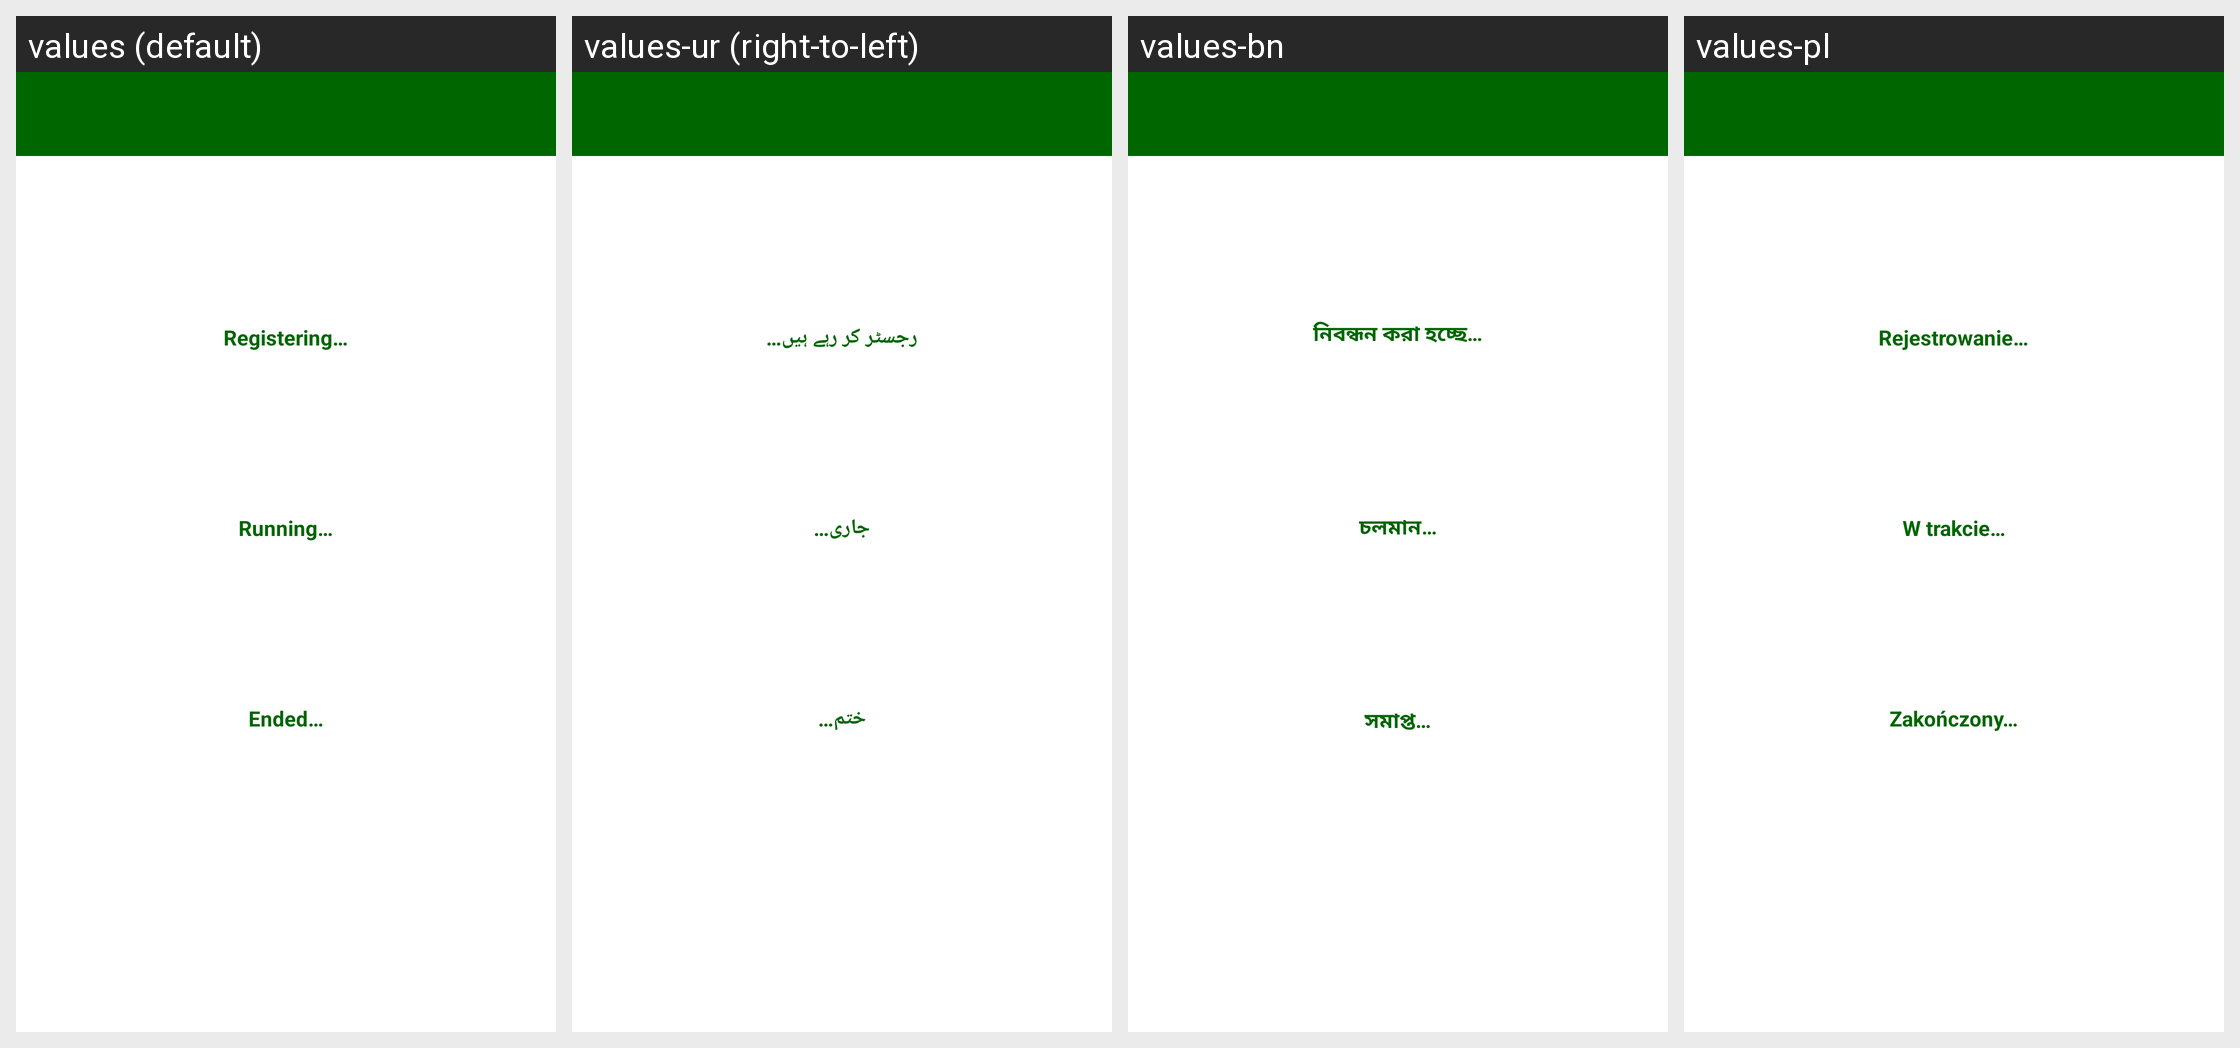

This grid shows one Android layout under several languages. Give, for every string resource on the screen, its name, the default text and each shown locale's text.
Android screen res/layout/activity_tournaments.xml rendered under 4 locales, left to right: values (default), values-ur (right-to-left), values-bn, values-pl. Device: Nexus 5 (rendered at 1080×1920; each locale shown at half size, 540×960, under a caption strip naming it); theme AppTheme.
Other locales in the repository, not shown: values-am, values-ar, values-de, values-es, values-fa, values-fr, values-hi, values-km, values-lo, values-mg, values-mn, values-my, values-ne, values-si, values-so, values-sw.
Strings drawn on this screen, with the default value and each locale's value (text and hints the layout hard-codes, and strings that could not be matched under every locale, appear in the picture but are not listed):

registering
  values: Registering…
  values-ur: رجسٹر کر رہے ہیں…
  values-bn: নিবন্ধন করা হচ্ছে…
  values-pl: Rejestrowanie…

running
  values: Running…
  values-ur: جاری…
  values-bn: চলমান…
  values-pl: W trakcie…

ended
  values: Ended…
  values-ur: ختم…
  values-bn: সমাপ্ত…
  values-pl: Zakończony…
